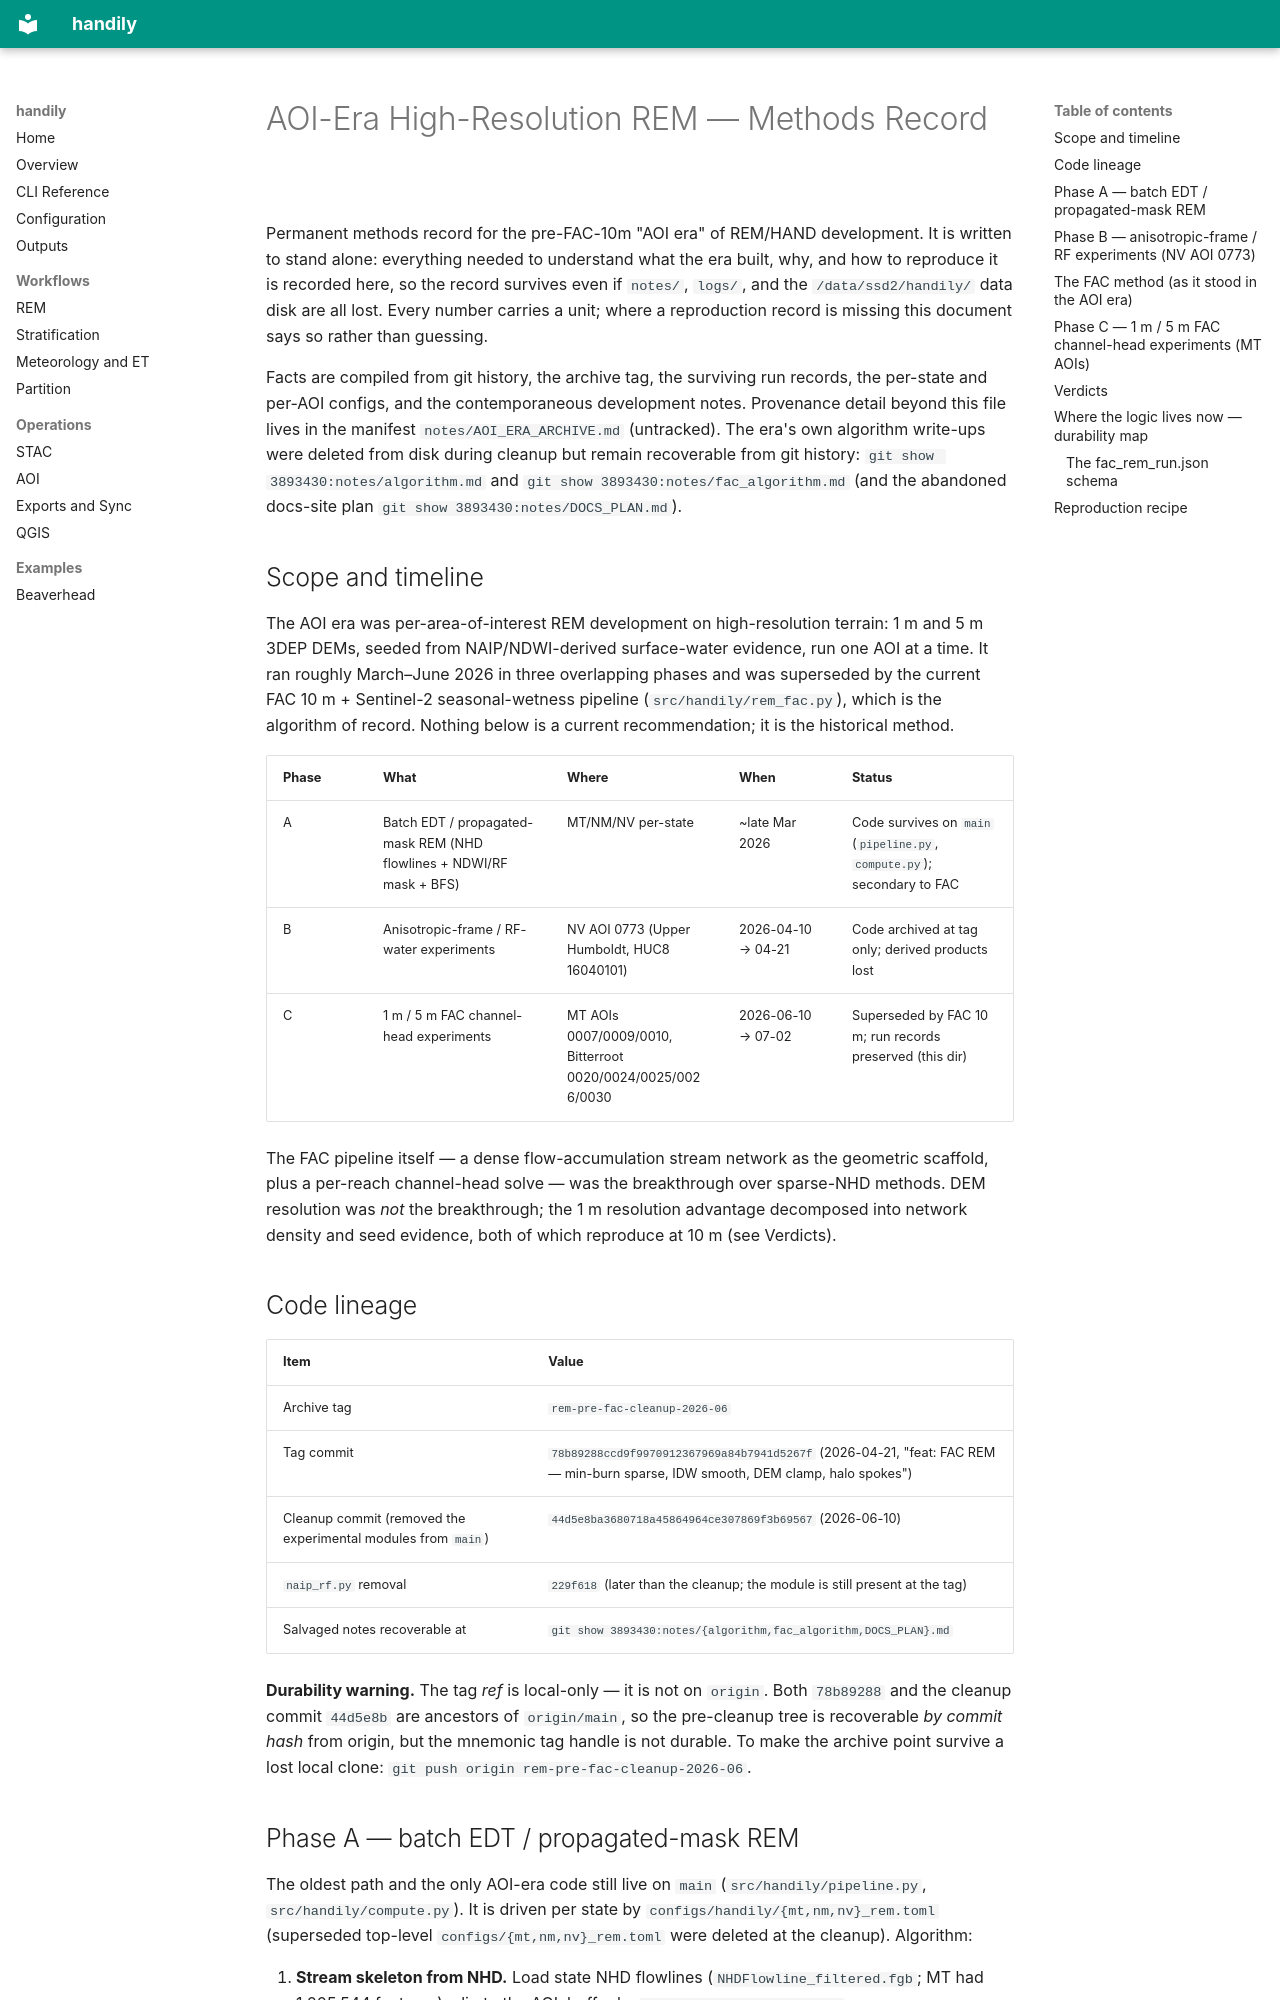

repository: dgketchum/handily · page: aoi_era_methods/index.html · generator: mkdocs

# AOI-Era High-Resolution REM — Methods Record

Permanent methods record for the pre-FAC-10m "AOI era" of REM/HAND development.
It is written to stand alone: everything needed to understand what the era built,
why, and how to reproduce it is recorded here, so the record survives even if
`notes/`, `logs/`, and the `/data/ssd2/handily/` data disk are all lost. Every
number carries a unit; where a reproduction record is missing this document says
so rather than guessing.

Facts are compiled from git history, the archive tag, the surviving run records,
the per-state and per-AOI configs, and the contemporaneous development notes.
Provenance detail beyond this file lives in the manifest `notes/AOI_ERA_ARCHIVE.md`
(untracked). The era's own algorithm write-ups were deleted from disk during
cleanup but remain recoverable from git history:
`git show 3893430:notes/algorithm.md` and `git show 3893430:notes/fac_algorithm.md`
(and the abandoned docs-site plan `git show 3893430:notes/DOCS_PLAN.md`).

## Scope and timeline

The AOI era was per-area-of-interest REM development on high-resolution terrain:
1 m and 5 m 3DEP DEMs, seeded from NAIP/NDWI-derived surface-water evidence, run
one AOI at a time. It ran roughly March–June 2026 in three overlapping phases and
was superseded by the current FAC 10 m + Sentinel-2 seasonal-wetness pipeline
(`src/handily/rem_fac.py`), which is the algorithm of record. Nothing below is a
current recommendation; it is the historical method.

| Phase | What | Where | When | Status |
|---|---|---|---|---|
| A | Batch EDT / propagated-mask REM (NHD flowlines + NDWI/RF mask + BFS) | MT/NM/NV per-state | ~late Mar 2026 | Code survives on `main` (`pipeline.py`, `compute.py`); secondary to FAC |
| B | Anisotropic-frame / RF-water experiments | NV AOI 0773 (Upper Humboldt, HUC8 16040101) | 2026-04-10 → 04-21 | Code archived at tag only; derived products lost |
| C | 1 m / 5 m FAC channel-head experiments | MT AOIs 0007/0009/0010, Bitterroot 0020/0024/0025/0026/0030 | 2026-06-10 → 07-02 | Superseded by FAC 10 m; run records preserved (this dir) |

The FAC pipeline itself — a dense flow-accumulation stream network as the
geometric scaffold, plus a per-reach channel-head solve — was the breakthrough
over sparse-NHD methods. DEM resolution was *not* the breakthrough; the 1 m
resolution advantage decomposed into network density and seed evidence, both of
which reproduce at 10 m (see Verdicts).

## Code lineage

| Item | Value |
|---|---|
| Archive tag | `rem-pre-fac-cleanup-2026-06` |
| Tag commit | `78b89288ccd9f9970912367969a84b7941d5267f` (2026-04-21, "feat: FAC REM — min-burn sparse, IDW smooth, DEM clamp, halo spokes") |
| Cleanup commit (removed the experimental modules from `main`) | `44d5e8ba3680718a45864964ce307869f3b69567` (2026-06-10) |
| `naip_rf.py` removal | `229f618` (later than the cleanup; the module is still present at the tag) |
| Salvaged notes recoverable at | `git show 3893430:notes/{algorithm,fac_algorithm,DOCS_PLAN}.md` |

**Durability warning.** The tag *ref* is local-only — it is not on `origin`. Both
`78b89288` and the cleanup commit `44d5e8b` are ancestors of `origin/main`, so the
pre-cleanup tree is recoverable *by commit hash* from origin, but the mnemonic tag
handle is not durable. To make the archive point survive a lost local clone:
`git push origin rem-pre-fac-cleanup-2026-06`.
